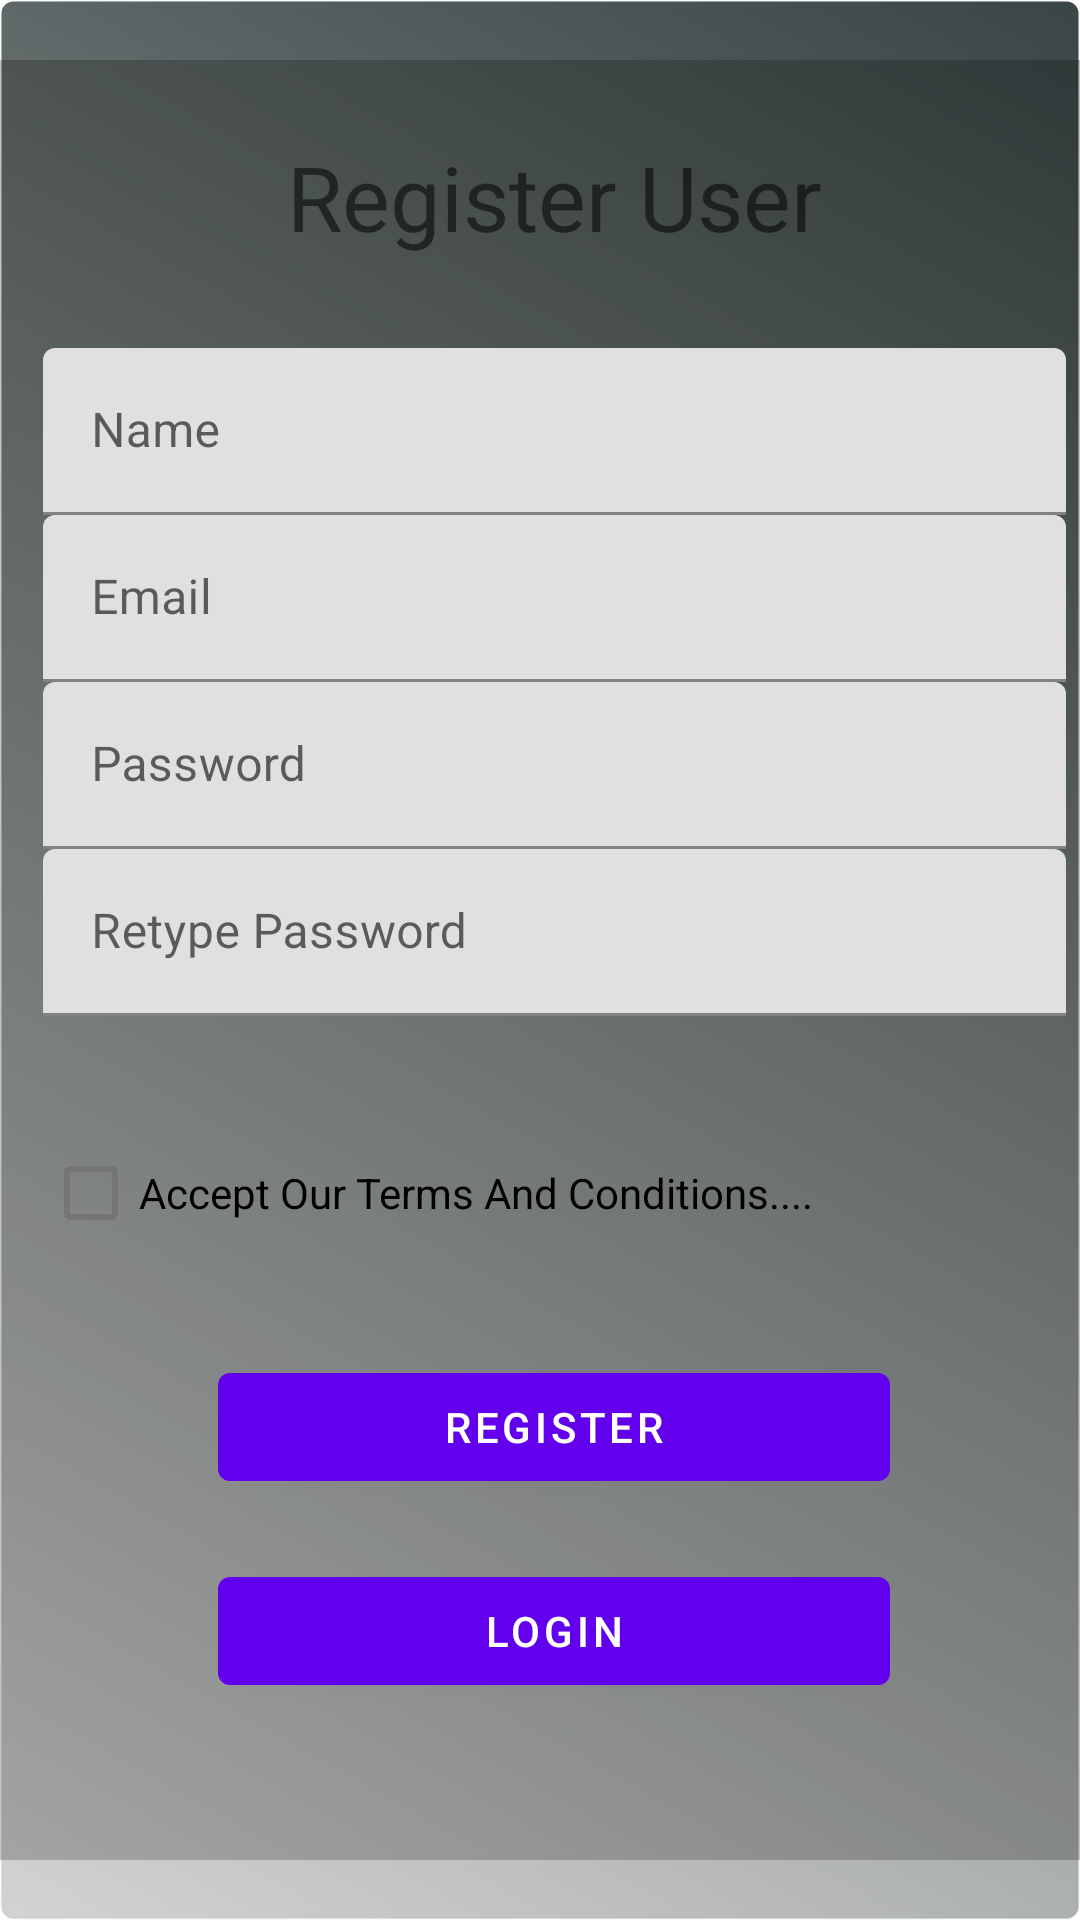

The Android layout XML behind this screen, and the referenced resources:
<!-- AndroidManifest.xml: activity theme Theme.MaterialComponents.DayNight.NoActionBar -->
<!-- res/layout/activity_registration.xml -->
<?xml version="1.0" encoding="utf-8"?>
<androidx.constraintlayout.widget.ConstraintLayout xmlns:android="http://schemas.android.com/apk/res/android"
    xmlns:app="http://schemas.android.com/apk/res-auto"
    xmlns:tools="http://schemas.android.com/tools"
    android:layout_width="match_parent"
    android:background="@drawable/disable_button"
    android:layout_height="match_parent"
    tools:context=".RegistrationActivity">

    <LinearLayout
        android:layout_width="381dp"
        android:layout_height="600dp"
        android:layout_marginStart="16dp"
        android:layout_marginEnd="16dp"
        android:gravity="center_horizontal"
        android:background="@color/cardview_shadow_start_color"
        android:padding="20dp"
        android:orientation="vertical"
        app:layout_constraintBottom_toBottomOf="parent"
        app:layout_constraintEnd_toEndOf="parent"
        app:layout_constraintHorizontal_bias="0.417"
        app:layout_constraintStart_toStartOf="parent"
        app:layout_constraintTop_toTopOf="parent">


        <TextView
            android:id="@+id/textView"
            android:layout_width="match_parent"
            android:layout_height="51dp"
            android:gravity="center"
            android:textSize="30dp"
            android:text="Register User" />

        <com.google.android.material.textfield.TextInputLayout
            android:layout_width="match_parent"
            android:layout_marginTop="25dp"
            android:layout_height="wrap_content">

            <com.google.android.material.textfield.TextInputEditText
                android:layout_width="match_parent"
                android:layout_height="wrap_content"
                android:id="@+id/cus_name"
                android:hint="Name" />
        </com.google.android.material.textfield.TextInputLayout>

        <com.google.android.material.textfield.TextInputLayout
            android:layout_width="match_parent"
            android:layout_height="wrap_content">

            <com.google.android.material.textfield.TextInputEditText
                android:layout_width="match_parent"
                android:layout_height="wrap_content"
                android:inputType="textEmailAddress"
                android:id="@+id/cus_email_register"
                android:hint="Email" />
        </com.google.android.material.textfield.TextInputLayout>

        <com.google.android.material.textfield.TextInputLayout
            android:layout_width="match_parent"
            android:layout_height="wrap_content">

            <com.google.android.material.textfield.TextInputEditText
                android:id="@+id/first_password"
                android:layout_width="match_parent"
                android:layout_height="wrap_content"
                android:inputType="textPassword"
                android:hint="Password " />
        </com.google.android.material.textfield.TextInputLayout>

        <com.google.android.material.textfield.TextInputLayout
            android:layout_width="match_parent"
            android:layout_height="wrap_content">

            <com.google.android.material.textfield.TextInputEditText
                android:id="@+id/conf_password"
                android:layout_width="match_parent"
                android:layout_height="wrap_content"
                android:inputType="textPassword"
                android:hint="Retype Password" />

        </com.google.android.material.textfield.TextInputLayout>

        <CheckBox
            android:id="@+id/chekbox_terms"
            android:layout_width="match_parent"
            android:layout_height="wrap_content"
            android:layout_marginTop="35dp"
            android:text="Accept Our Terms And Conditions...." />

        <Button
            android:id="@+id/btn_Register_User"
            android:layout_width="224dp"
            android:layout_height="wrap_content"
            android:layout_marginTop="30dp"
            android:text="Register" />
        <Button
            android:id="@+id/btn_Register_login"
            android:layout_width="224dp"
            android:layout_height="wrap_content"
            android:layout_marginTop="20dp"
            android:text="Login" />

    </LinearLayout>

</androidx.constraintlayout.widget.ConstraintLayout>
<!-- resources referenced by this layout -->
<resources>
  <!-- drawable disable_button (drawable) -->
  <?xml version="1.0" encoding="utf-8"?>
  <selector xmlns:android="http://schemas.android.com/apk/res/android">
      <item android:state_pressed="true">
  
          <shape android:shape="oval">
              <gradient android:angle="180"
                  android:endColor="#D3D3D3"
                  android:startColor="#3A4545" />
              <corners android:radius="10dp" />
              <stroke android:width="1dp" android:color="#3A4545" />
          </shape>
  
      </item>
  
      <item>
          <shape android:shape="rectangle">
              <gradient android:angle="225"
                  android:endColor="#D3D3D3"
                  android:startColor="#3A4545" />
              <corners android:radius="@dimen/btn_corner_radius" />
              <stroke android:width="1dp" android:color="#072D4240" />
          </shape>
  
      </item>
  </selector>
  <dimen name="btn_corner_radius">4dp</dimen>
</resources>
